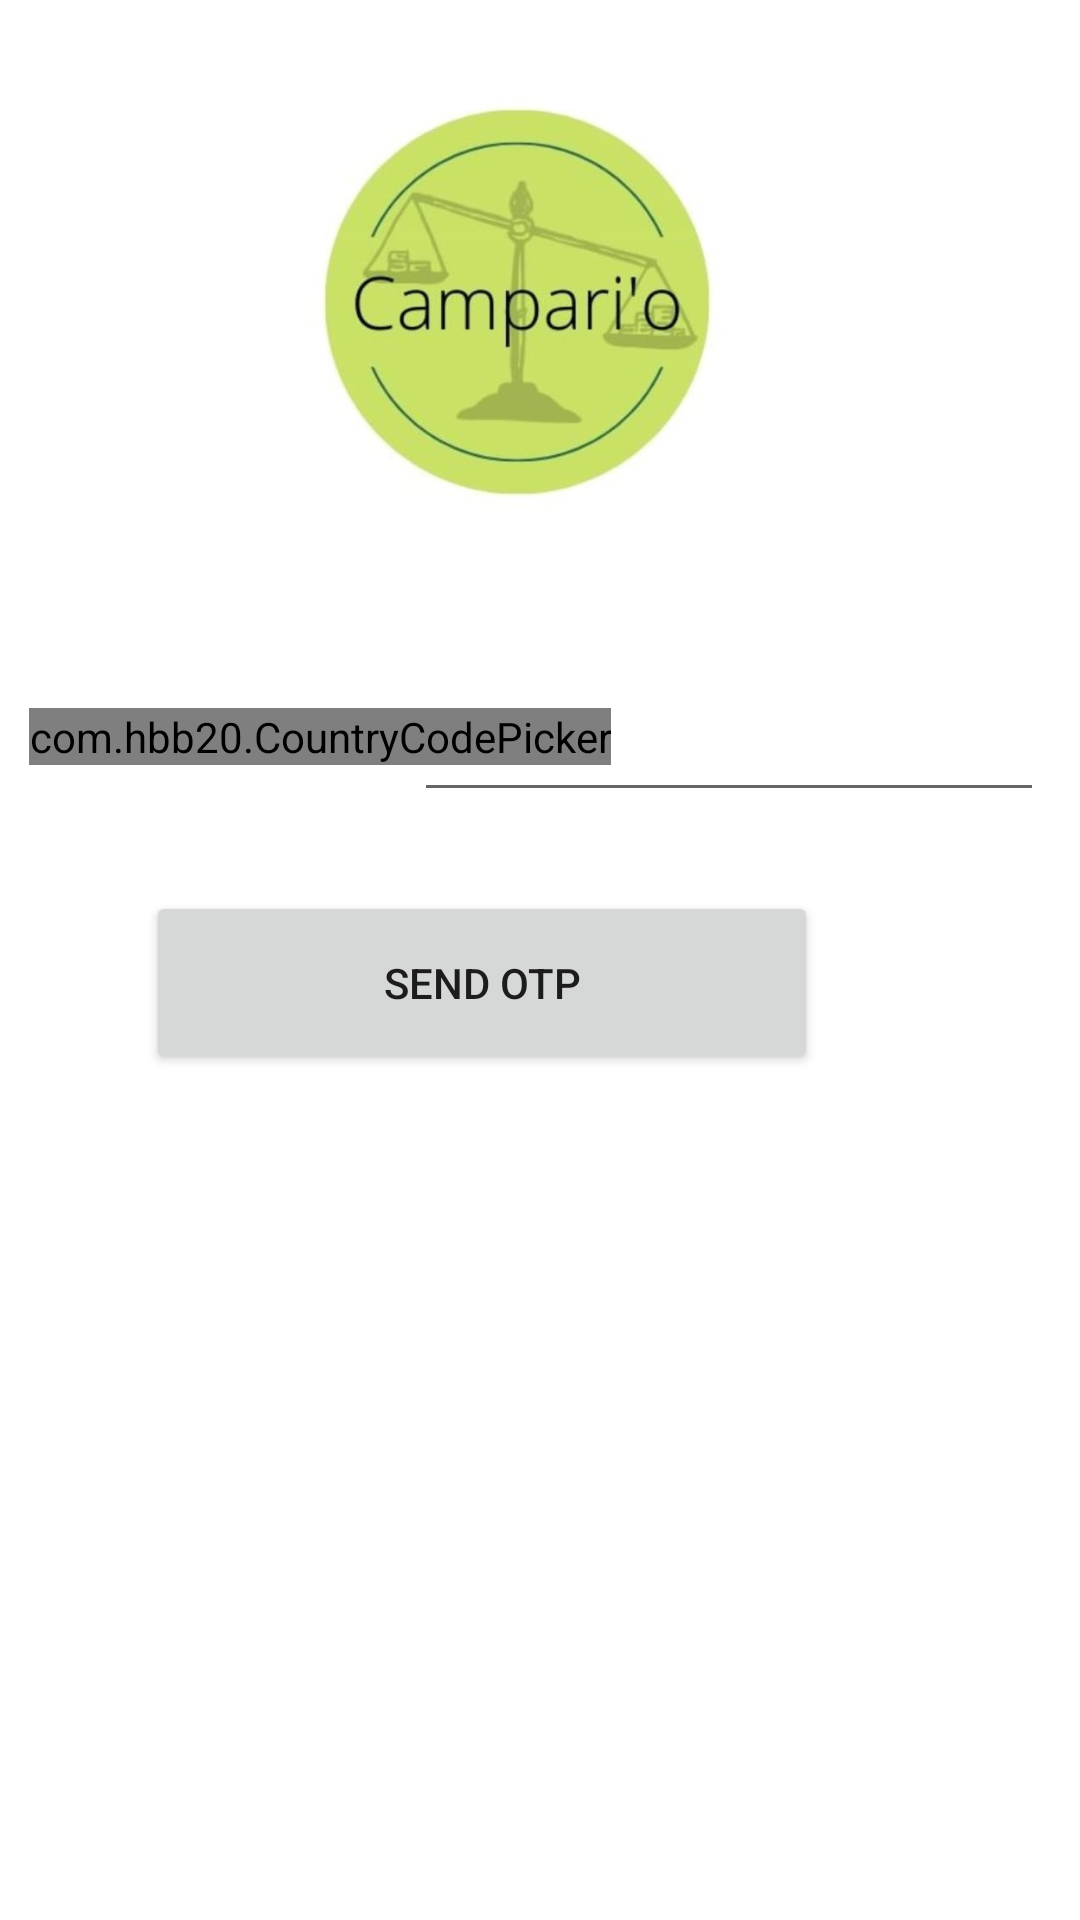

Layout XML and referenced resources for this Android screen:
<!-- AndroidManifest.xml: application theme Theme.Compario -->
<!-- res/layout/compariocreate2.xml -->
<?xml version="1.0" encoding="utf-8"?>
<androidx.constraintlayout.widget.ConstraintLayout xmlns:android="http://schemas.android.com/apk/res/android"
    xmlns:app="http://schemas.android.com/apk/res-auto"
    xmlns:tools="http://schemas.android.com/tools"
    android:layout_width="match_parent"
    android:layout_height="match_parent"
    tools:context=".compariocreate2">

    <ImageView
        android:id="@+id/imageView"
        android:layout_width="181dp"
        android:layout_height="164dp"
        app:layout_constraintBottom_toBottomOf="parent"
        app:layout_constraintEnd_toEndOf="parent"
        app:layout_constraintHorizontal_bias="0.447"
        app:layout_constraintStart_toStartOf="parent"
        app:layout_constraintTop_toTopOf="parent"
        app:layout_constraintVertical_bias="0.028"
        app:srcCompat="@drawable/compario" />

    <com.hbb20.CountryCodePicker
        android:id="@+id/contryp"
        android:layout_width="wrap_content"
        android:layout_height="wrap_content"
        app:layout_constraintBottom_toBottomOf="parent"
        app:layout_constraintEnd_toEndOf="parent"
        app:layout_constraintHorizontal_bias="0.058"
        app:layout_constraintStart_toStartOf="parent"
        app:layout_constraintTop_toTopOf="parent"
        app:layout_constraintVertical_bias="0.38" />

    <Button
        android:id="@+id/btnotp"
        android:layout_width="224dp"
        android:layout_height="61dp"
        android:text="send otp"
        app:layout_constraintBottom_toBottomOf="parent"
        app:layout_constraintEnd_toEndOf="parent"
        app:layout_constraintHorizontal_bias="0.358"
        app:layout_constraintStart_toStartOf="parent"
        app:layout_constraintTop_toTopOf="parent"
        app:layout_constraintVertical_bias="0.513" />

    <EditText
        android:id="@+id/editTextPhone"
        android:layout_width="wrap_content"
        android:layout_height="wrap_content"
        android:ems="10"
        android:inputType="phone"
        app:layout_constraintBottom_toBottomOf="parent"
        app:layout_constraintEnd_toEndOf="parent"
        app:layout_constraintHorizontal_bias="0.92"
        app:layout_constraintStart_toStartOf="parent"
        app:layout_constraintTop_toTopOf="parent"
        app:layout_constraintVertical_bias="0.383" />


</androidx.constraintlayout.widget.ConstraintLayout>
<!-- resources referenced by this layout -->
<resources>
  <!-- drawable compario: jpeg bitmap (drawable, 51858 bytes) -->
  <style name="Theme.Compario" parent="Theme.MaterialComponents.DayNight.DarkActionBar">
          
          <item name="colorPrimary">@color/purple_500</item>
          <item name="colorPrimaryVariant">@color/purple_700</item>
          <item name="colorOnPrimary">@color/white</item>
          
          <item name="colorSecondary">@color/teal_200</item>
          <item name="colorSecondaryVariant">@color/teal_700</item>
          <item name="colorOnSecondary">@color/black</item>
          
          <item name="android:statusBarColor">?attr/colorPrimaryVariant</item>
          
      </style>
  <!-- not gathered from this repository: default colours our renderer supplied (Android Studio template values) -->
  <color name="purple_500">#FF6200EE</color>
  <color name="purple_700">#FF3700B3</color>
  <color name="teal_200">#FF03DAC5</color>
  <color name="teal_700">#FF018786</color>
  <color name="black">#FF000000</color>
  <color name="white">#FFFFFFFF</color>
</resources>
